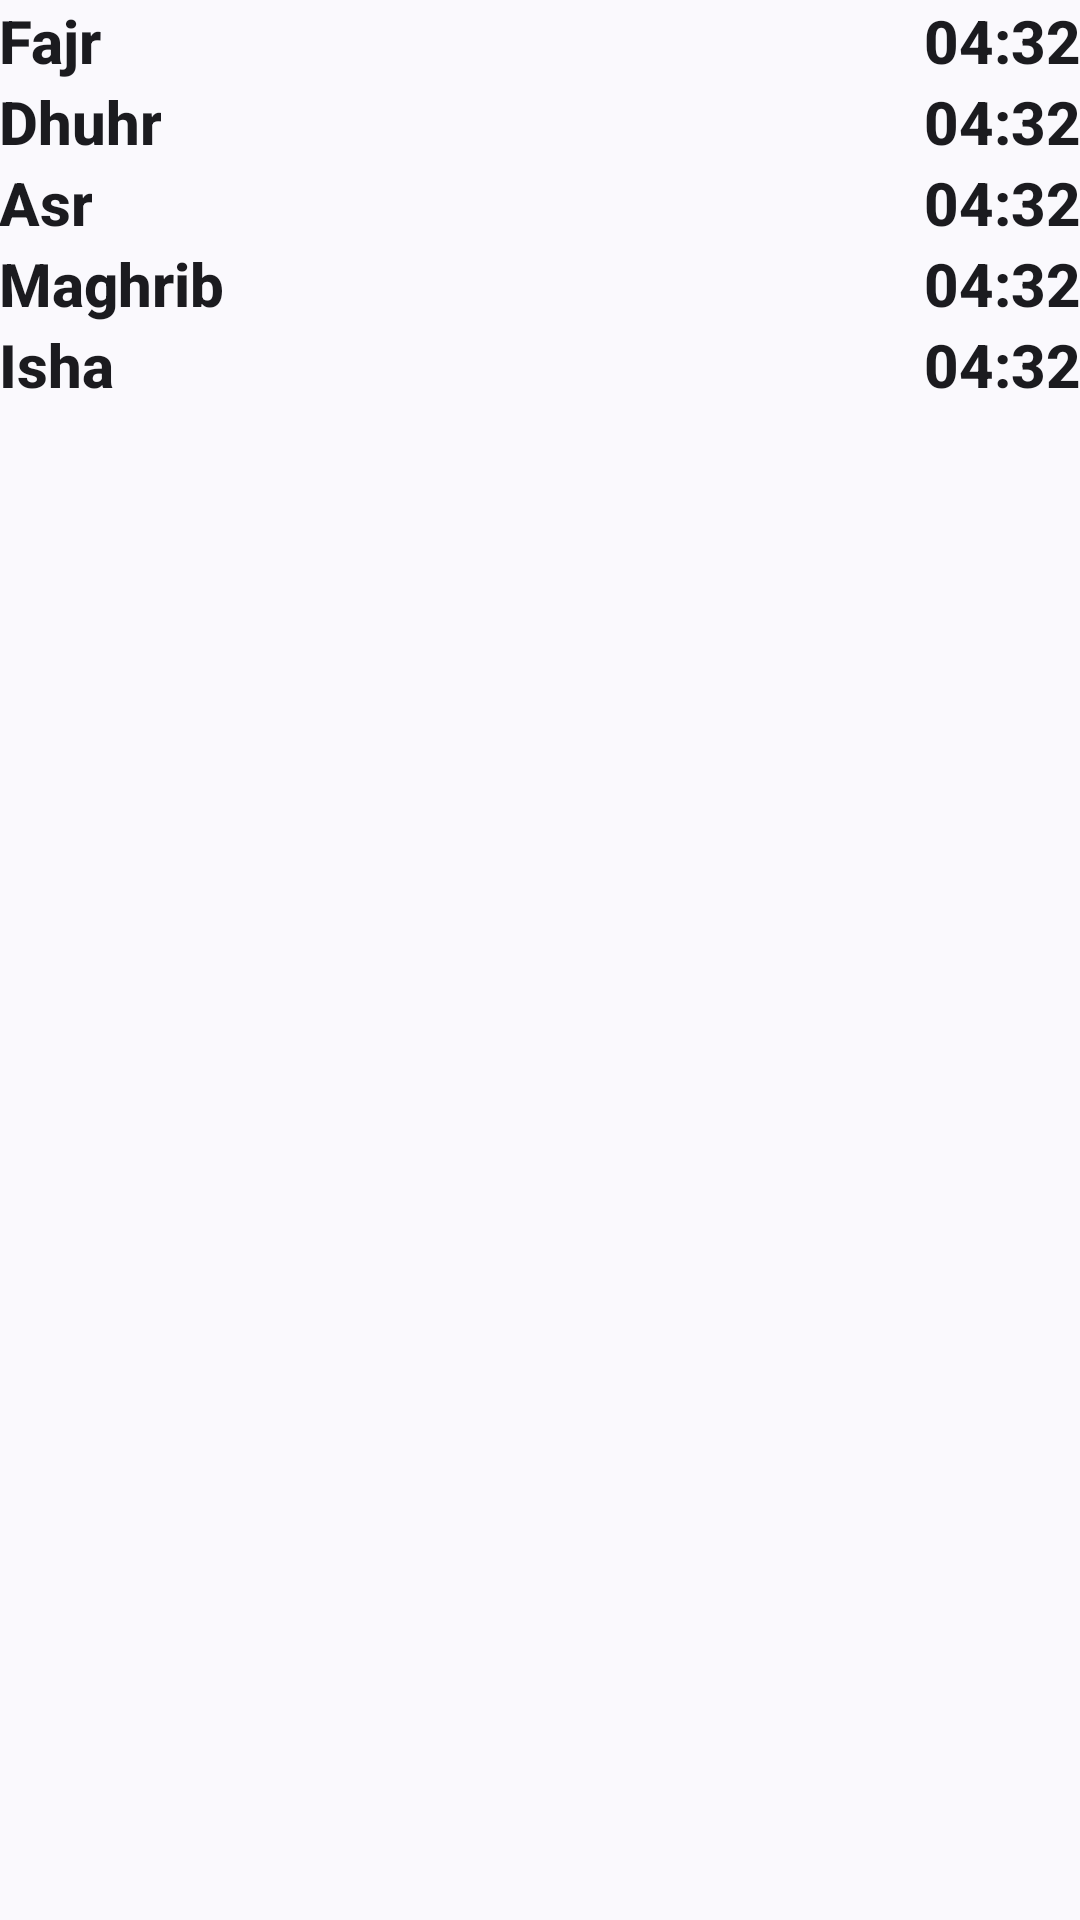

Produce the Android XML layout that renders to this screen, including the resource entries it uses.
<!-- AndroidManifest.xml: application theme Theme.PrayersApp -->
<!-- res/layout/prayers_layout.xml -->
<?xml version="1.0" encoding="utf-8"?>
<androidx.constraintlayout.widget.ConstraintLayout xmlns:android="http://schemas.android.com/apk/res/android"
    xmlns:app="http://schemas.android.com/apk/res-auto"
    android:layout_width="match_parent"
    android:layout_height="wrap_content"
    android:padding="@dimen/pad_large">

    <TextView
        android:id="@+id/fajr_timer"
        android:layout_width="wrap_content"
        android:layout_height="wrap_content"
        android:padding="@dimen/pad_large"
        android:text="@string/mock_timer"
        android:textAppearance="@style/TextAppearance.AppCompat.Title"
        android:textSize="@dimen/txt_large"
        android:textStyle="bold"
        app:layout_constraintEnd_toEndOf="parent"
        app:layout_constraintTop_toTopOf="parent" />

    <TextView
        android:id="@+id/dhuhr_timer"
        android:layout_width="wrap_content"
        android:layout_height="wrap_content"
        android:padding="@dimen/pad_large"
        android:text="@string/mock_timer"
        android:textAppearance="@style/TextAppearance.AppCompat.Title"
        android:textSize="@dimen/txt_large"
        android:textStyle="bold"
        app:layout_constraintEnd_toEndOf="parent"
        app:layout_constraintTop_toBottomOf="@id/fajr_timer" />


    <TextView
        android:id="@+id/asr_timer"
        android:layout_width="wrap_content"
        android:layout_height="wrap_content"
        android:padding="@dimen/pad_large"
        android:text="@string/mock_timer"
        android:textAppearance="@style/TextAppearance.AppCompat.Title"
        android:textSize="@dimen/txt_large"
        android:textStyle="bold"
        app:layout_constraintEnd_toEndOf="parent"
        app:layout_constraintTop_toBottomOf="@id/dhuhr_timer" />


    <TextView
        android:id="@+id/maghrib_timer"
        android:layout_width="wrap_content"
        android:layout_height="wrap_content"
        android:padding="@dimen/pad_large"
        android:text="@string/mock_timer"
        android:textAppearance="@style/TextAppearance.AppCompat.Title"
        android:textSize="@dimen/txt_large"
        android:textStyle="bold"
        app:layout_constraintEnd_toEndOf="parent"
        app:layout_constraintTop_toBottomOf="@id/asr_timer" />


    <TextView
        android:id="@+id/isha_timer"
        android:layout_width="wrap_content"
        android:layout_height="wrap_content"
        android:padding="@dimen/pad_large"
        android:text="@string/mock_timer"
        android:textAppearance="@style/TextAppearance.AppCompat.Title"
        android:textSize="@dimen/txt_large"
        android:textStyle="bold"
        app:layout_constraintEnd_toEndOf="parent"
        app:layout_constraintTop_toBottomOf="@id/maghrib_timer" />

    <TextView
        android:id="@+id/fajr"
        android:layout_width="wrap_content"
        android:layout_height="wrap_content"
        android:padding="@dimen/pad_large"
        android:text="@string/fajr"
        android:textAppearance="@style/TextAppearance.AppCompat.Title"
        android:textSize="@dimen/txt_large"
        android:textStyle="bold"
        app:layout_constraintStart_toStartOf="parent"
        app:layout_constraintTop_toTopOf="parent" />

    <TextView
        android:id="@+id/dhuhr"
        android:layout_width="wrap_content"
        android:layout_height="wrap_content"
        android:padding="@dimen/pad_large"
        android:text="@string/dhuhr"
        android:textAppearance="@style/TextAppearance.AppCompat.Title"
        android:textSize="@dimen/txt_large"
        android:textStyle="bold"
        app:layout_constraintStart_toStartOf="parent"
        app:layout_constraintTop_toBottomOf="@id/fajr" />


    <TextView
        android:id="@+id/asr"
        android:layout_width="wrap_content"
        android:layout_height="wrap_content"
        android:padding="@dimen/pad_large"
        android:text="@string/asr"
        android:textAppearance="@style/TextAppearance.AppCompat.Title"
        android:textSize="@dimen/txt_large"
        android:textStyle="bold"
        app:layout_constraintStart_toStartOf="parent"
        app:layout_constraintTop_toBottomOf="@id/dhuhr" />


    <TextView
        android:id="@+id/maghrib"
        android:layout_width="wrap_content"
        android:layout_height="wrap_content"
        android:padding="@dimen/pad_large"
        android:text="@string/maghrib"
        android:textAppearance="@style/TextAppearance.AppCompat.Title"
        android:textSize="@dimen/txt_large"
        android:textStyle="bold"
        app:layout_constraintStart_toStartOf="parent"
        app:layout_constraintTop_toBottomOf="@id/asr" />


    <TextView
        android:id="@+id/isha"
        android:layout_width="wrap_content"
        android:layout_height="wrap_content"
        android:padding="@dimen/pad_large"
        android:text="@string/isha"
        android:textAppearance="@style/TextAppearance.AppCompat.Title"
        android:textSize="@dimen/txt_large"
        android:textStyle="bold"
        app:layout_constraintStart_toStartOf="parent"
        app:layout_constraintTop_toBottomOf="@id/maghrib" />


</androidx.constraintlayout.widget.ConstraintLayout>
<!-- resources referenced by this layout -->
<resources>
  <dimen name="pad_large">@dimen/_12sdp</dimen>
  <dimen name="txt_large">@dimen/_14ssp</dimen>
  <string name="asr">Asr</string>
  <string name="dhuhr">Dhuhr</string>
  <string name="fajr">Fajr</string>
  <string name="isha">Isha</string>
  <string name="maghrib">Maghrib</string>
  <string name="mock_timer">04:32</string>
  <style name="Theme.PrayersApp" parent="Base.Theme.PrayersApp" />
  <style name="Base.Theme.PrayersApp" parent="Theme.Material3.DynamicColors.DayNight">
          <item name="colorPrimary">@color/md_theme_light_primary</item>
          <item name="colorOnPrimary">@color/md_theme_light_onPrimary</item>
          <item name="colorPrimaryContainer">@color/md_theme_light_primaryContainer</item>
          <item name="colorOnPrimaryContainer">@color/md_theme_light_onPrimaryContainer</item>
          <item name="colorError">@color/md_theme_light_error</item>
          <item name="colorOnError">@color/md_theme_light_onError</item>
          <item name="colorErrorContainer">@color/md_theme_light_errorContainer</item>
          <item name="colorOnErrorContainer">@color/md_theme_light_onErrorContainer</item>
          <item name="colorSurface">@color/md_theme_light_surface</item>
          <item name="colorOnSurface">@color/md_theme_light_onSurface</item>
          <item name="android:colorForeground">@color/primary_text</item>
      </style>
  <color name="md_theme_light_primary">#6750A4</color>
  <color name="md_theme_light_onPrimary">#FFFFFF</color>
  <color name="md_theme_light_primaryContainer">#EADDFF</color>
  <color name="md_theme_light_onPrimaryContainer">#21005D</color>
  <color name="md_theme_light_error">#B3261E</color>
  <color name="md_theme_light_onError">#FFFFFF</color>
  <color name="md_theme_light_errorContainer">#F9DEDC</color>
  <color name="md_theme_light_onErrorContainer">#410E0B</color>
  <color name="md_theme_light_surface">#FFFBFE</color>
  <color name="md_theme_light_onSurface">#1C1B1F</color>
  <color name="primary_text">#212121</color>
</resources>
